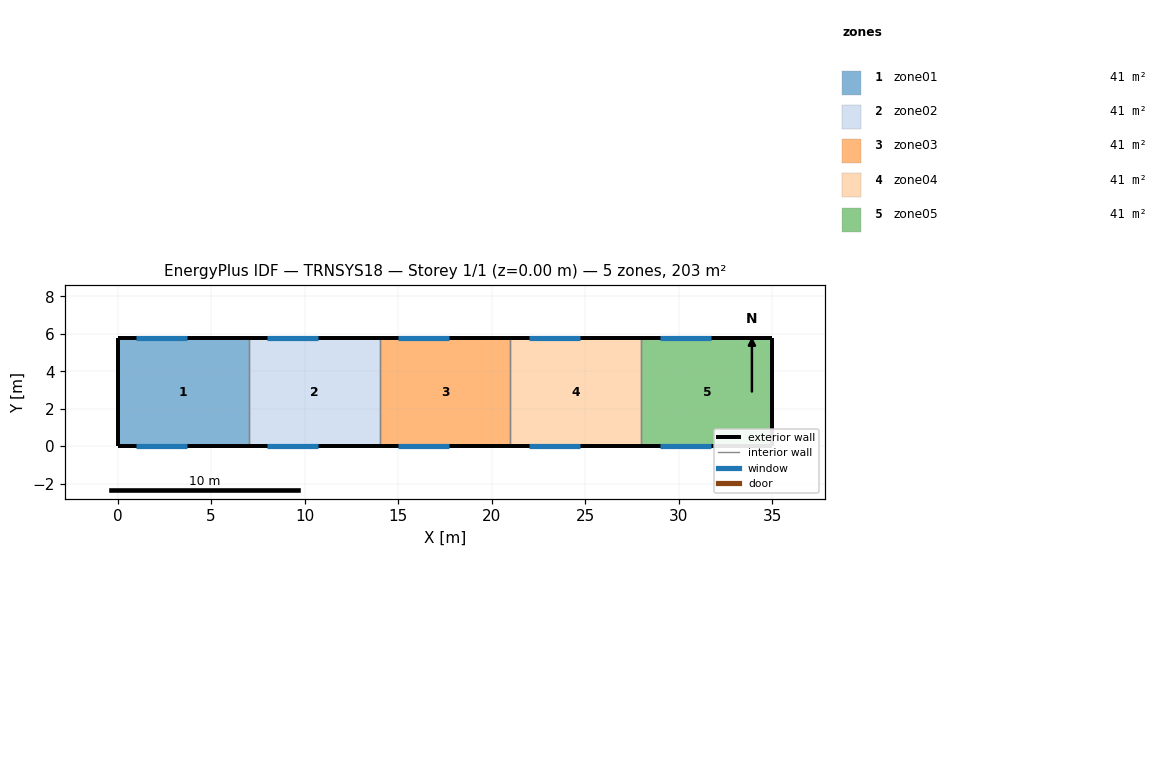
=== STOREY PLAN SPEC (per zone: floor XY polygon, exterior-wall plan segments, windows/doors) ===
zone 1: zone01  (40.6 m²)
  floor: (7.00, 5.80) (7.00, 0.00) (0.00, 0.00) (0.00, 5.80)
  exterior wall: (0.00, 5.80) – (0.00, 0.00)  [5.8 m]
  exterior wall: (7.00, 5.80) – (0.00, 5.80)  [7.0 m]
    window: (3.70, 5.80) – (1.00, 5.80)  [7.0 m²]
  exterior wall: (0.00, 0.00) – (7.00, 0.00)  [7.0 m]
    window: (1.00, 0.00) – (3.70, 0.00)  [7.0 m²]
  interior walls: 1
zone 2: zone02  (40.6 m²)
  floor: (14.00, 5.80) (14.00, 0.00) (7.00, 0.00) (7.00, 5.80)
  exterior wall: (14.00, 5.80) – (7.00, 5.80)  [7.0 m]
    window: (10.70, 5.80) – (8.00, 5.80)  [7.0 m²]
  exterior wall: (7.00, 0.00) – (14.00, 0.00)  [7.0 m]
    window: (8.00, 0.00) – (10.70, 0.00)  [7.0 m²]
  interior walls: 2
zone 3: zone03  (40.6 m²)
  floor: (21.00, 5.80) (21.00, 0.00) (14.00, 0.00) (14.00, 5.80)
  exterior wall: (21.00, 5.80) – (14.00, 5.80)  [7.0 m]
    window: (17.70, 5.80) – (15.00, 5.80)  [7.0 m²]
  exterior wall: (14.00, 0.00) – (21.00, 0.00)  [7.0 m]
    window: (15.00, 0.00) – (17.70, 0.00)  [7.0 m²]
  interior walls: 2
zone 4: zone04  (40.6 m²)
  floor: (28.00, 5.80) (28.00, 0.00) (21.00, 0.00) (21.00, 5.80)
  exterior wall: (28.00, 5.80) – (21.00, 5.80)  [7.0 m]
    window: (24.70, 5.80) – (22.00, 5.80)  [7.0 m²]
  exterior wall: (21.00, 0.00) – (28.00, 0.00)  [7.0 m]
    window: (22.00, 0.00) – (24.70, 0.00)  [7.0 m²]
  interior walls: 2
zone 5: zone05  (40.6 m²)
  floor: (35.00, 5.80) (35.00, 0.00) (28.00, 0.00) (28.00, 5.80)
  exterior wall: (35.00, 0.00) – (35.00, 5.80)  [5.8 m]
  exterior wall: (35.00, 5.80) – (28.00, 5.80)  [7.0 m]
    window: (31.70, 5.80) – (29.00, 5.80)  [7.0 m²]
  exterior wall: (28.00, 0.00) – (35.00, 0.00)  [7.0 m]
    window: (29.00, 0.00) – (31.70, 0.00)  [7.0 m²]
  interior walls: 1

=== DERIVED (storey summary) ===
Building: TRNSYS18
Storey: 1 of 1  (floor level z = 0.00 m)
Storey gross floor area: 203.0 m²
Zones on this storey: 5
  - zone01: floor 40.6 m²; exterior wall 19.8 m (142.6 m²); 2 window(s) 14.0 m²; WWR 9.8%
  - zone02: floor 40.6 m²; exterior wall 14.0 m (100.8 m²); 2 window(s) 14.0 m²; WWR 13.9%
  - zone03: floor 40.6 m²; exterior wall 14.0 m (100.8 m²); 2 window(s) 14.0 m²; WWR 13.9%
  - zone04: floor 40.6 m²; exterior wall 14.0 m (100.8 m²); 2 window(s) 14.0 m²; WWR 13.9%
  - zone05: floor 40.6 m²; exterior wall 19.8 m (142.6 m²); 2 window(s) 14.0 m²; WWR 9.8%
Zone adjacency: (none detected)